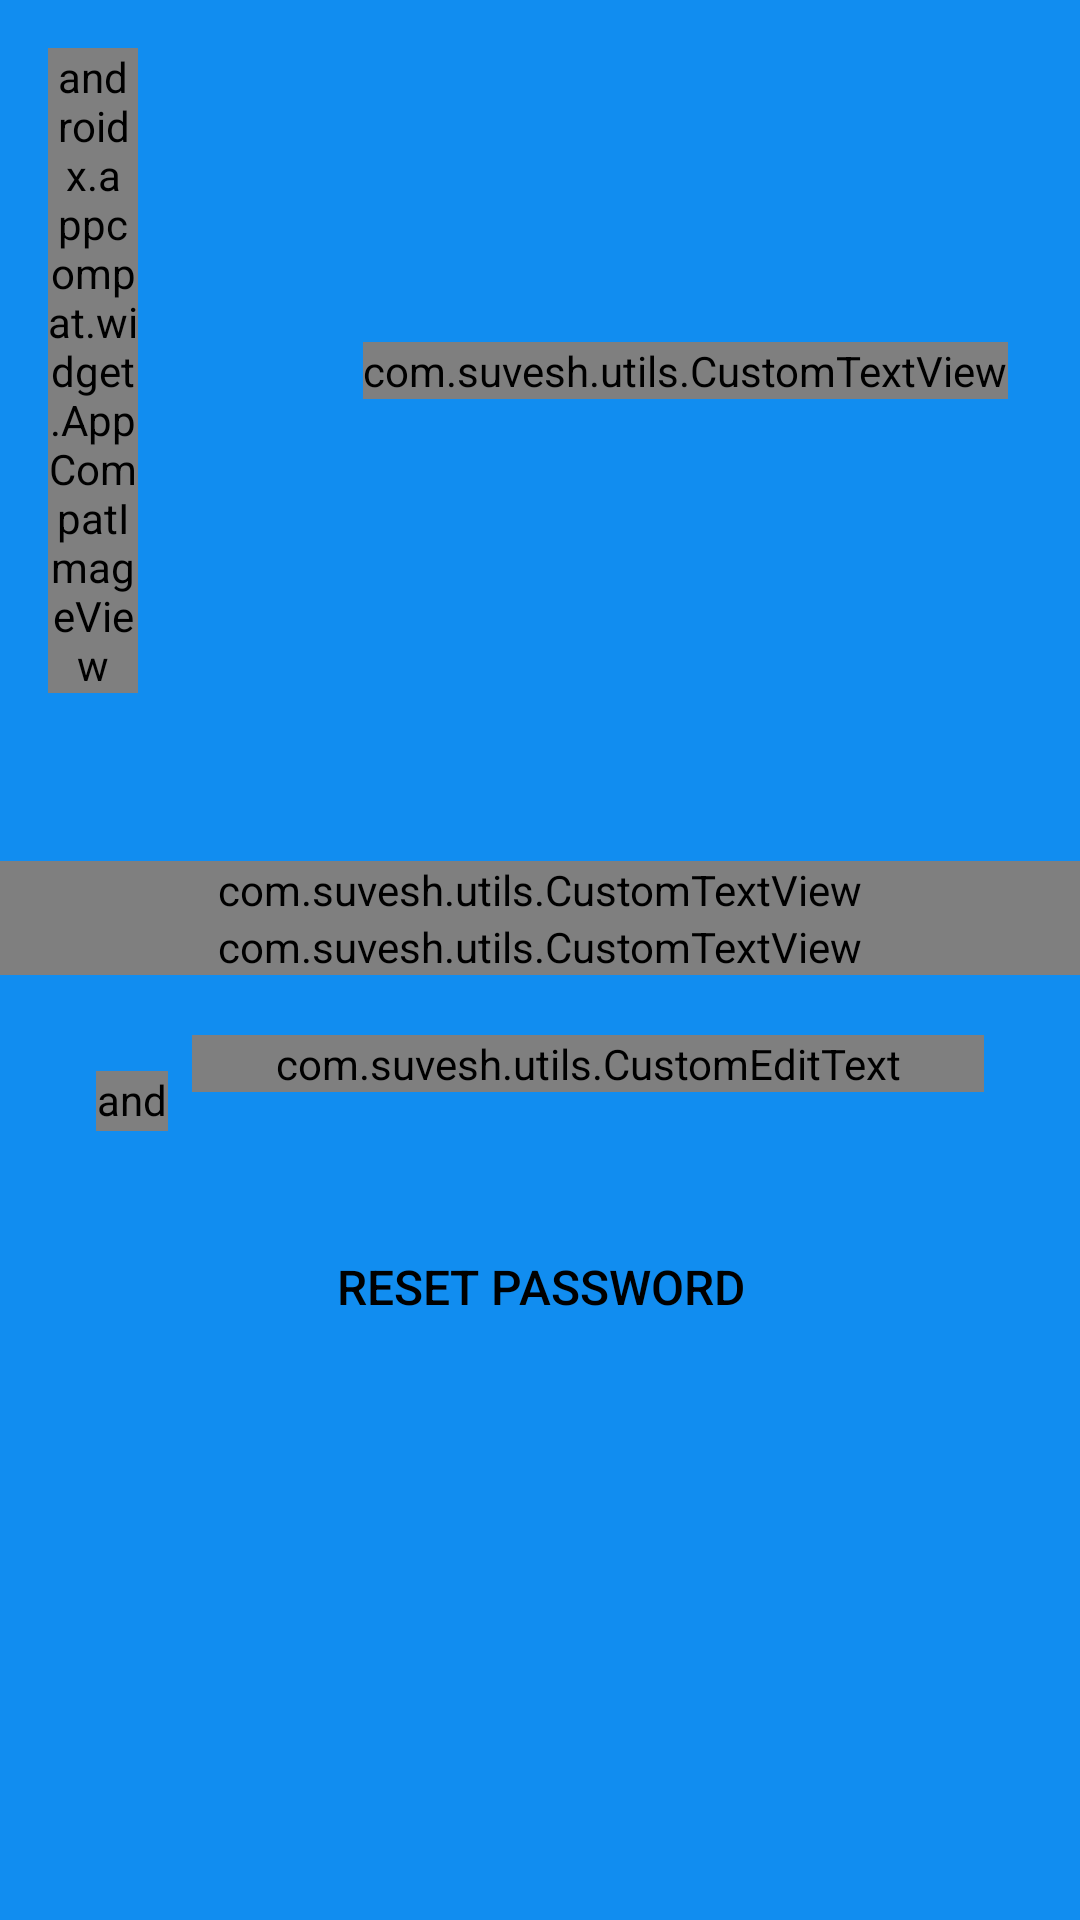

The Android layout XML behind this screen, and the referenced resources:
<!-- AndroidManifest.xml: application theme AppTheme -->
<!-- res/layout/activity_forgot_password.xml -->
<?xml version="1.0" encoding="utf-8"?>
<layout xmlns:android="http://schemas.android.com/apk/res/android"
    xmlns:app="http://schemas.android.com/apk/res-auto"
    xmlns:tools="http://schemas.android.com/tools">

    <data>
        <import type="android.view.View" />
        <variable
            name="vm"
            type="com.suvesh.viewmodel.ForgetPasswardViewModel" />
    </data>

    <android.support.design.widget.CoordinatorLayout
        android:layout_width="match_parent"
        android:layout_height="match_parent">

        <LinearLayout
            android:layout_width="match_parent"
            android:layout_height="match_parent"
            android:background="@color/primary"
            android:orientation="vertical"
            android:id="@+id/mParentView">

            <RelativeLayout
                android:layout_width="match_parent"
                android:layout_height="wrap_content"
                android:padding="@dimen/dp_16">

                <android.support.v7.widget.AppCompatImageView
                    android:layout_width="30dp"
                    android:layout_height="wrap_content"
                    android:layout_centerInParent="true"
                    android:layout_alignParentLeft="true"
                    app:srcCompat="@drawable/ic_dots"/>

                <com.suvesh.utils.CustomTextView
                    android:layout_width="wrap_content"
                    android:layout_height="wrap_content"
                    android:text="LOG IN"
                    app:textAllCaps="true"
                    android:textColor="@color/white"
                    android:onClick="@{(v) -> vm.onClickLogIn()}"
                    android:textSize="@dimen/sp_16"
                    android:layout_marginRight="@dimen/dp_8"
                    android:layout_alignParentRight="true"
                    android:layout_centerInParent="true"/>



            </RelativeLayout>

                <LinearLayout
                    android:layout_width="match_parent"
                    android:layout_height="wrap_content"
                    android:orientation="vertical">


                    <com.suvesh.utils.CustomTextView
                        android:id="@+id/customTextView"
                        android:layout_width="match_parent"
                        android:layout_height="wrap_content"
                        android:layout_marginTop="40dp"
                        android:gravity="center"
                        android:text="@string/forgot"
                        android:textAllCaps="true"
                        android:textColor="@color/white"
                        android:textSize="40sp"
                        app:font="semibold" />

                    <com.suvesh.utils.CustomTextView
                        android:layout_width="match_parent"
                        android:layout_height="wrap_content"
                        android:gravity="center"
                        android:singleLine="true"
                        android:text="@string/passward"
                        android:textAllCaps="true"
                        android:textColor="@color/white"
                        android:textSize="40sp"
                        app:font="semibold" />

                    <LinearLayout
                        android:layout_width="match_parent"
                        android:layout_height="wrap_content"
                        android:layout_marginLeft="@dimen/dp_32"
                        android:layout_marginRight="@dimen/dp_32"
                        android:layout_marginTop="@dimen/dp_20"
                        android:orientation="horizontal">

                        <android.support.v7.widget.AppCompatImageView
                            android:layout_width="24dp"
                            android:layout_height="24dp"
                            android:layout_gravity="center"
                            android:layout_marginTop="8dp"
                            app:srcCompat="@drawable/ic_phone" />

                        <android.support.design.widget.TextInputLayout
                            android:layout_width="match_parent"
                            android:layout_height="wrap_content"
                            android:layout_marginLeft="8dp">

                            <com.suvesh.utils.CustomEditText
                                android:layout_width="match_parent"
                                android:layout_height="wrap_content"
                                android:hint="@string/hint_phone"
                                android:inputType="phone"
                                android:maxLength="10"
                                android:text="@={vm.userPhone}"
                                tools:ignore="HardcodedText" />

                        </android.support.design.widget.TextInputLayout>


                    </LinearLayout>




                    <Button
                        android:layout_width="match_parent"
                        android:layout_height="wrap_content"
                        android:layout_marginLeft="@dimen/dp_32"
                        android:layout_marginRight="@dimen/dp_32"
                        android:layout_marginTop="28dp"
                        android:background="@drawable/button_accent"
                        android:onClick="@{(v) -> vm.createUser()}"
                        android:padding="@dimen/dp_4"
                        android:text="@string/reset_pass"
                        android:textColor="@color/black"
                        android:textSize="@dimen/sp_16" />


                </LinearLayout>
        </LinearLayout>
    </android.support.design.widget.CoordinatorLayout>
</layout>
<!-- resources referenced by this layout -->
<resources>
  <color name="black">#000000</color>
  <color name="primary">#118df0</color>
  <color name="white">#FFFFFF</color>
  <dimen name="dp_16">16dp</dimen>
  <dimen name="dp_20">20dp</dimen>
  <dimen name="dp_32">32dp</dimen>
  <dimen name="dp_4">4dp</dimen>
  <dimen name="dp_8">8dp</dimen>
  <dimen name="sp_16">16sp</dimen>
  <!-- drawable button_accent (drawable) -->
  <?xml version="1.0" encoding="utf-8"?>
  <selector xmlns:android="http://schemas.android.com/apk/res/android">
      <item android:drawable="@drawable/button_accent_pressed"
          android:state_pressed="true" />
      <item android:drawable="@drawable/button_accent_unpressed" />
  </selector>
  <!-- drawable ic_dots (drawable) -->
  <vector xmlns:android="http://schemas.android.com/apk/res/android"
      android:width="24dp"
      android:height="24dp"
      android:viewportHeight="540.0"
      android:viewportWidth="540.0">
  
      <path
          android:fillColor="#FFFFFF"
          android:pathData="M381.917,119.341c-79.014,0-143.213,64.222-143.213,143.235s64.2,143.235,143.213,143.235
  		c79.035,0,143.235-64.222,143.235-143.235S460.953,119.341,381.917,119.341z M95.468,167.108C42.734,167.108,0,209.82,0,262.576
  		s42.734,95.468,95.468,95.468c52.756,0,95.49-42.712,95.49-95.468S148.224,167.108,95.468,167.108z M95.468,310.321
  		c-26.258,0-47.745-21.487-47.745-47.745s21.487-47.745,47.745-47.745c26.28,0,47.767,21.488,47.767,47.745
  		C143.235,288.812,121.748,310.321,95.468,310.321z" />
  
  
  </vector>
  <string name="forgot">Forgot</string>
  <string name="hint_phone">Phone number</string>
  <string name="passward"> Passward? </string>
  <string name="reset_pass">Reset Password</string>
  <style name="AppTheme" parent="Theme.AppCompat.NoActionBar">
          <item name="windowActionBar">false</item>
  
          
          <item name="colorPrimary">@color/primary</item>
          <item name="colorPrimaryDark">@color/primaryDark</item>
          <item name="colorAccent">@color/accent</item>
          <item name="colorButtonNormal">@color/accent</item>
          <item name="colorControlHighlight">@color/md_grey_300</item>
          <item name="android:textColor">@color/md_grey_600</item>
          <item name="android:windowBackground">@color/md_grey_200</item>
          <item name="android:colorBackground">@color/background_material_light</item>
      </style>
  <!-- drawable button_accent_pressed (drawable) -->
  <shape xmlns:android="http://schemas.android.com/apk/res/android"
      android:shape="rectangle">
      <solid android:color="@color/accent_dark"/>
      <corners android:radius="2dp"/>
  </shape>
  <color name="primaryDark">#0d70c0</color>
  <color name="accent">#fff69a</color>
  <color name="md_grey_300">#e0e0e0</color>
  <color name="md_grey_600">#757575</color>
  <color name="md_grey_200">#eeeeee</color>
  <color name="accent_dark">#f2df1a</color>
</resources>
